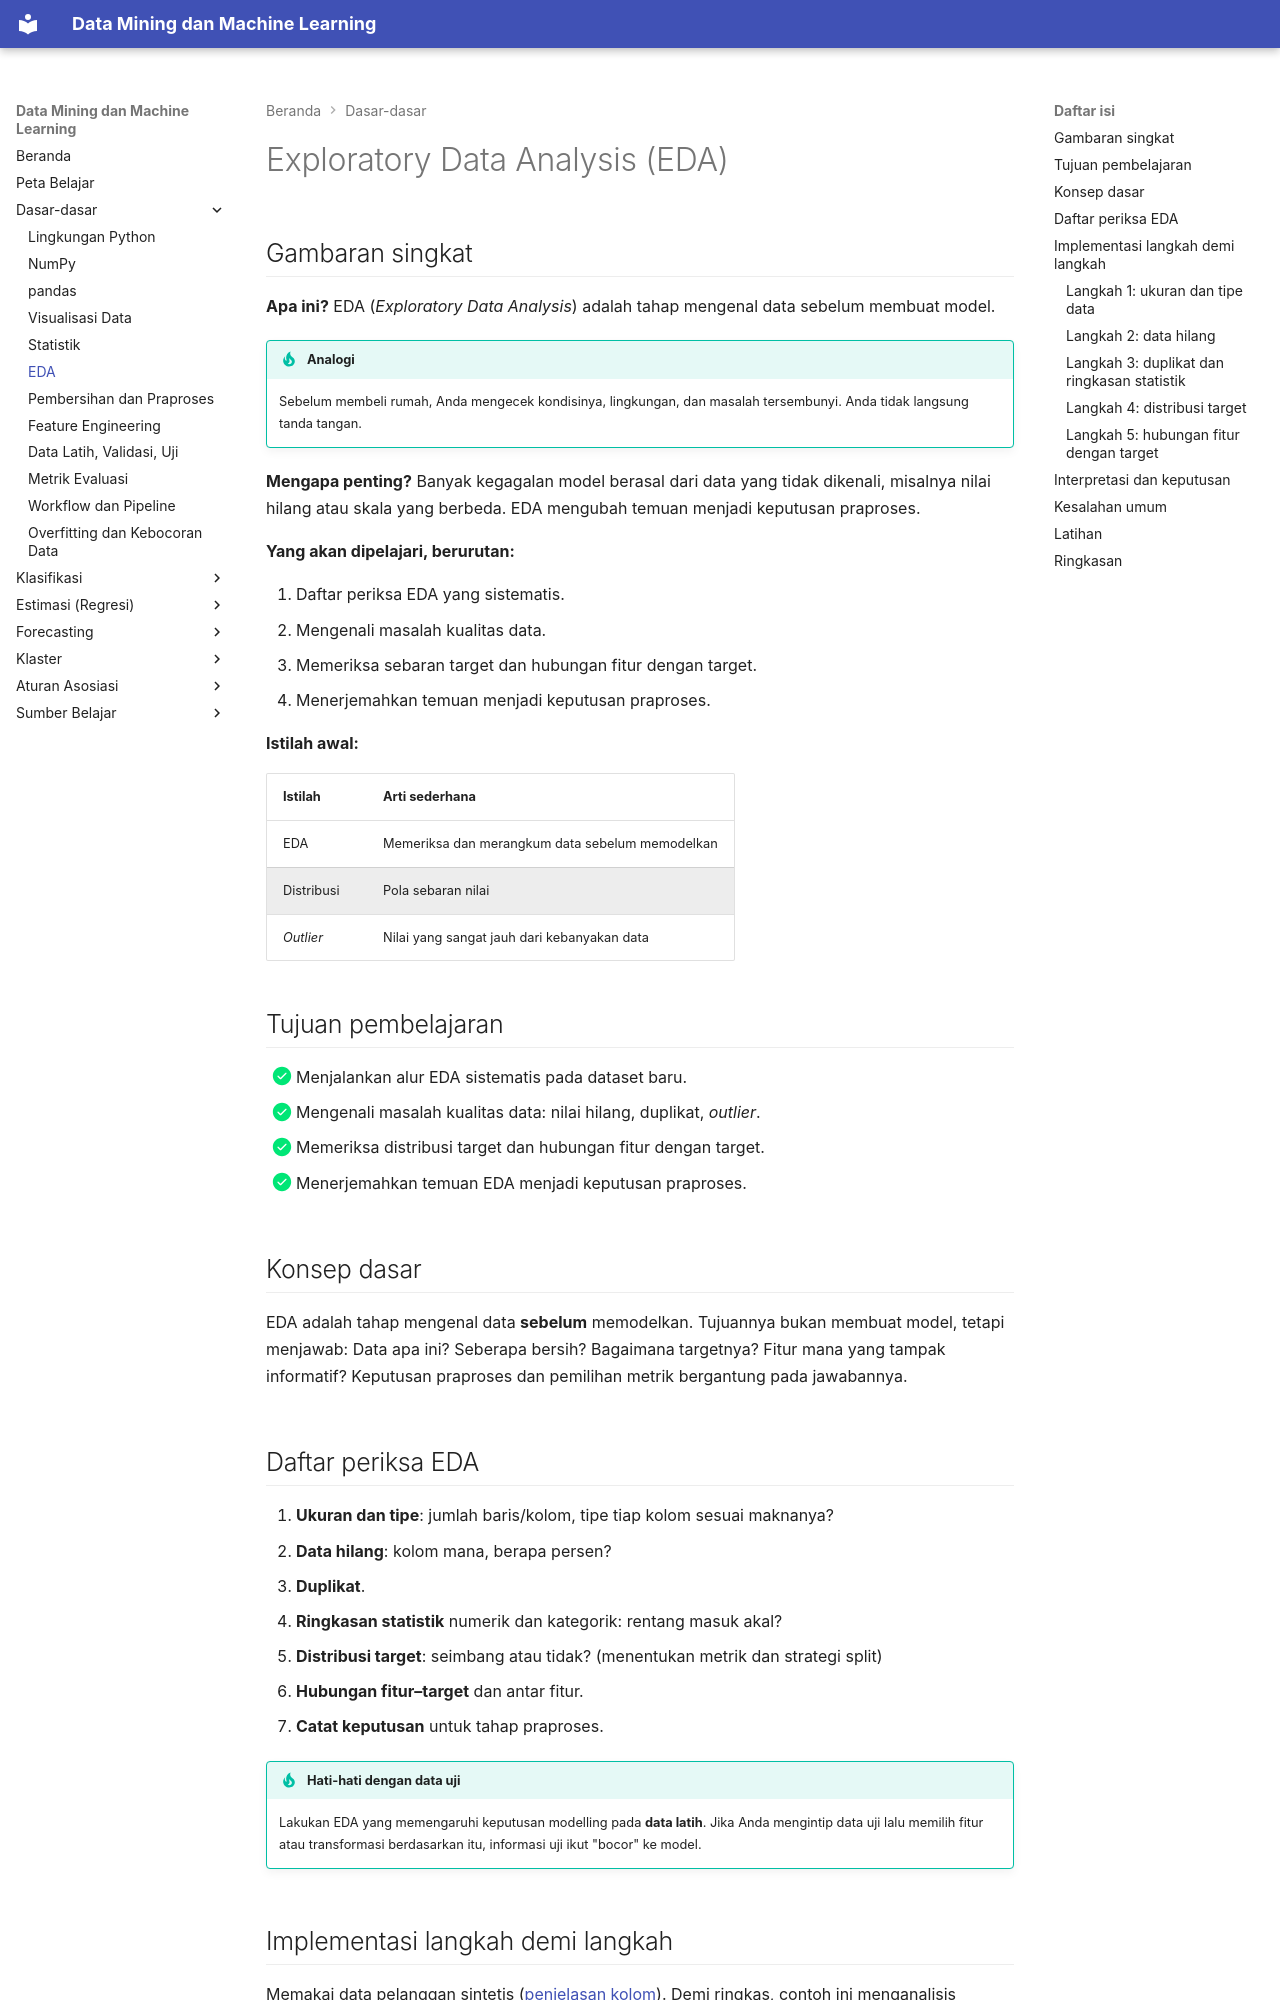

repository: TopekoX/MachineLearning-DataMining · page: fundamentals/eda/index.html · generator: mkdocs

# Exploratory Data Analysis (EDA)

## Gambaran singkat

**Apa ini?** EDA (*Exploratory Data Analysis*) adalah tahap mengenal data sebelum membuat model.

!!! tip "Analogi"
    Sebelum membeli rumah, Anda mengecek kondisinya, lingkungan, dan masalah tersembunyi. Anda tidak langsung tanda tangan.

**Mengapa penting?** Banyak kegagalan model berasal dari data yang tidak dikenali, misalnya nilai hilang atau skala yang berbeda. EDA mengubah temuan menjadi keputusan praproses.

**Yang akan dipelajari, berurutan:**

1. Daftar periksa EDA yang sistematis.
2. Mengenali masalah kualitas data.
3. Memeriksa sebaran target dan hubungan fitur dengan target.
4. Menerjemahkan temuan menjadi keputusan praproses.

**Istilah awal:**

| Istilah | Arti sederhana |
|---|---|
| EDA | Memeriksa dan merangkum data sebelum memodelkan |
| Distribusi | Pola sebaran nilai |
| *Outlier* | Nilai yang sangat jauh dari kebanyakan data |

## Tujuan pembelajaran

- [x] Menjalankan alur EDA sistematis pada dataset baru.
- [x] Mengenali masalah kualitas data: nilai hilang, duplikat, *outlier*.
- [x] Memeriksa distribusi target dan hubungan fitur dengan target.
- [x] Menerjemahkan temuan EDA menjadi keputusan praproses.

## Konsep dasar

EDA adalah tahap mengenal data **sebelum** memodelkan. Tujuannya bukan membuat model, tetapi menjawab: Data apa ini? Seberapa bersih? Bagaimana targetnya? Fitur mana yang tampak informatif? Keputusan praproses dan pemilihan metrik bergantung pada jawabannya.

## Daftar periksa EDA

1. **Ukuran dan tipe**: jumlah baris/kolom, tipe tiap kolom sesuai maknanya?
2. **Data hilang**: kolom mana, berapa persen?
3. **Duplikat**.
4. **Ringkasan statistik** numerik dan kategorik: rentang masuk akal?
5. **Distribusi target**: seimbang atau tidak? (menentukan metrik dan strategi split)
6. **Hubungan fitur–target** dan antar fitur.
7. **Catat keputusan** untuk tahap praproses.

!!! tip "Hati-hati dengan data uji"
    Lakukan EDA yang memengaruhi keputusan modelling pada **data latih**. Jika Anda mengintip data uji lalu memilih fitur atau transformasi berdasarkan itu, informasi uji ikut "bocor" ke model.
